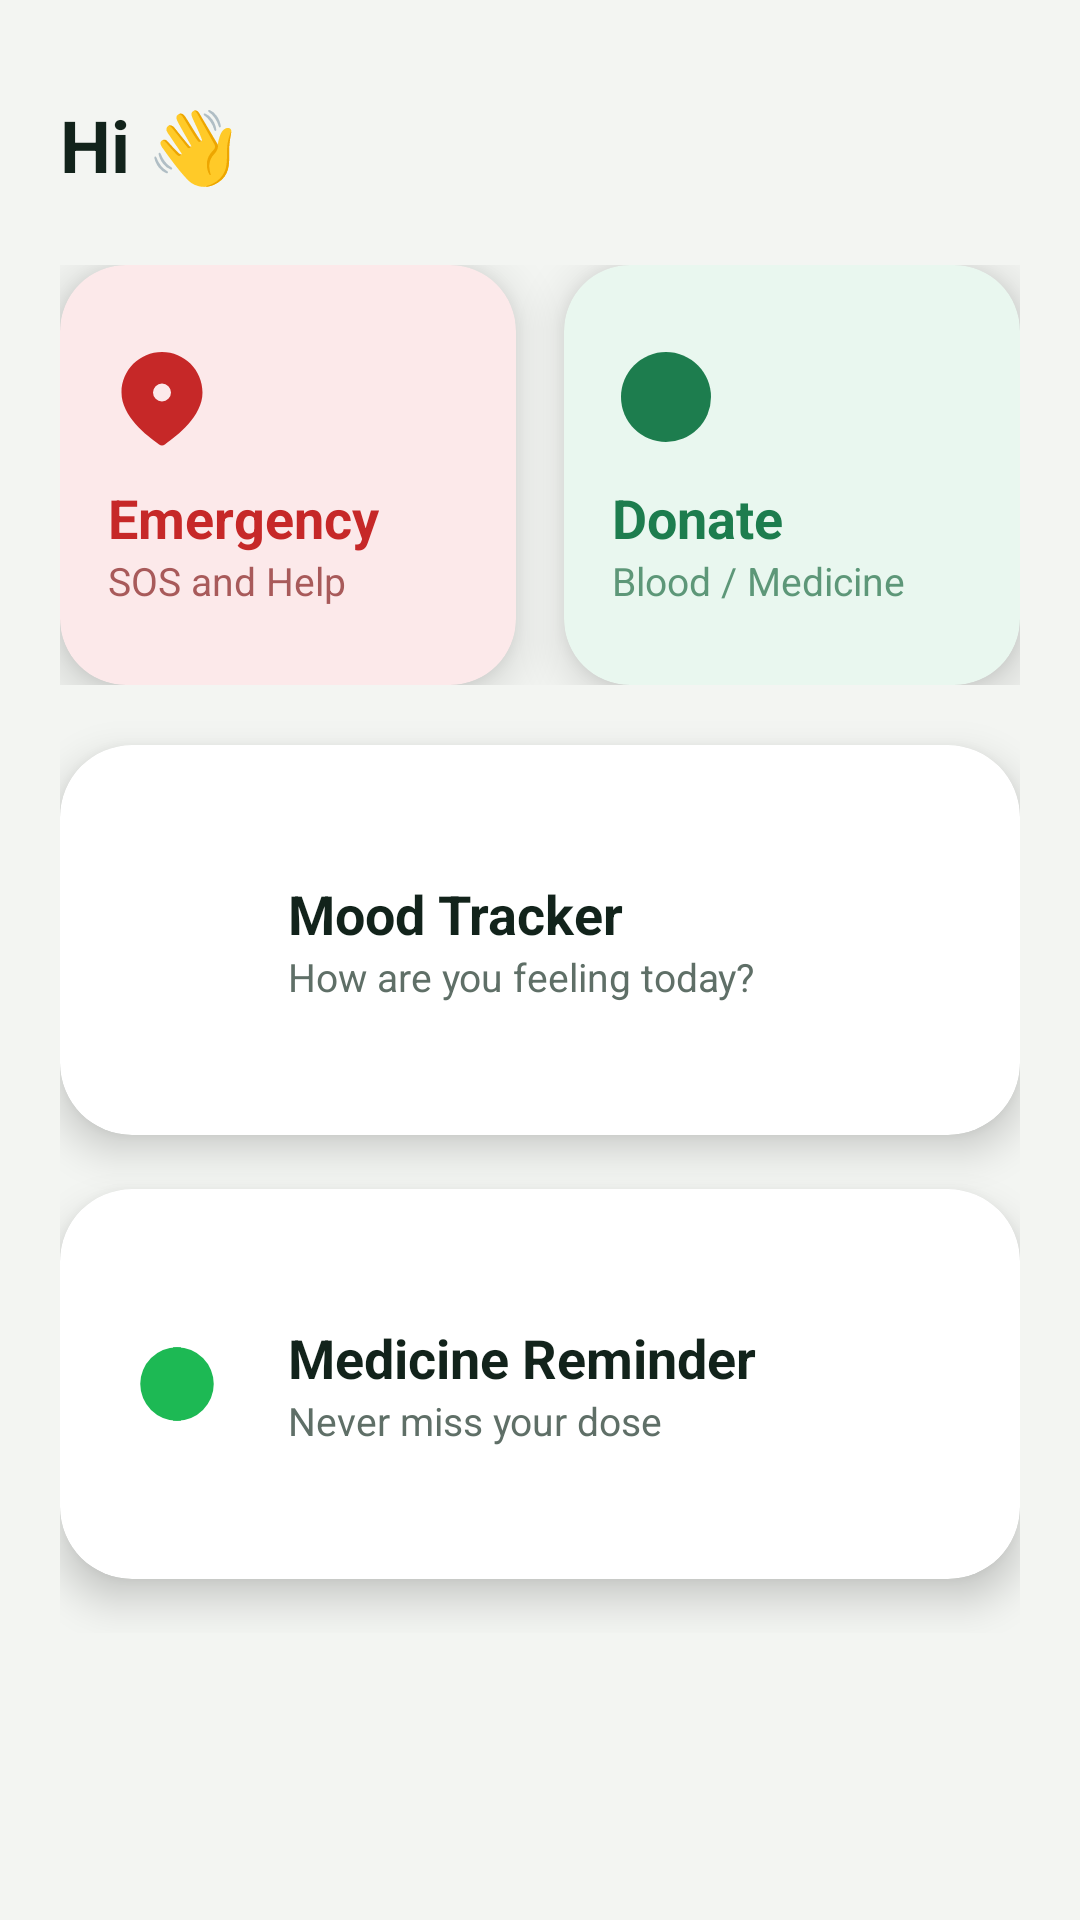

Layout XML and referenced resources for this Android screen:
<!-- AndroidManifest.xml: application theme Theme.HealthKriya -->
<!-- res/layout/fragment_home.xml -->
<?xml version="1.0" encoding="utf-8"?>
<ScrollView xmlns:android="http://schemas.android.com/apk/res/android"
    android:layout_width="match_parent"
    android:layout_height="match_parent"
    android:id="@+id/homeScroll"
    android:background="@color/health_background"
    android:overScrollMode="never">

    <LinearLayout
        android:layout_width="match_parent"
        android:layout_height="wrap_content"
        android:orientation="vertical"
        android:paddingStart="20dp"
        android:paddingEnd="20dp"
        android:paddingBottom="20dp"
        android:paddingTop="32dp">

        
        <TextView
            android:id="@+id/txtGreeting"
            android:layout_width="wrap_content"
            android:layout_height="wrap_content"
            android:text="Hi 👋"
            android:textSize="24sp"
            android:textStyle="bold"
            android:textColor="@color/health_text_primary"
            android:layout_marginBottom="24dp" />

        
        <LinearLayout
            android:layout_width="match_parent"
            android:layout_height="wrap_content"
            android:orientation="horizontal"
            android:weightSum="2"
            android:baselineAligned="false"
            android:layout_marginBottom="20dp">

            <include
                android:id="@+id/cardEmergency"
                layout="@layout/card_home_emergency"
                android:layout_width="0dp"
                android:layout_height="140dp"
                android:layout_weight="1"
                android:layout_marginEnd="8dp" />

            <include
                android:id="@+id/cardDonate"
                layout="@layout/card_home_donate"
                android:layout_width="0dp"
                android:layout_height="140dp"
                android:layout_weight="1"
                android:layout_marginStart="8dp" />
        </LinearLayout>

        
        <include
            android:id="@+id/cardMood"
            layout="@layout/card_home_mood"
            android:layout_width="match_parent"
            android:layout_height="130dp"
            android:layout_marginBottom="18dp" />

        
        <include
            android:id="@+id/cardMedicine"
            layout="@layout/card_home_medicine"
            android:layout_width="match_parent"
            android:layout_height="130dp"
            android:layout_marginBottom="18dp" />

        

    </LinearLayout>
</ScrollView>
<!-- res/layout/card_home_emergency.xml (included above) -->
<?xml version="1.0" encoding="utf-8"?>
<androidx.cardview.widget.CardView
    xmlns:android="http://schemas.android.com/apk/res/android"
    xmlns:app="http://schemas.android.com/apk/res-auto"
    android:layout_width="match_parent"
    android:layout_height="140dp"
    app:cardCornerRadius="22dp"
    app:cardElevation="10dp"
    android:foreground="?attr/selectableItemBackground"
    app:cardBackgroundColor="@color/emergency_card_bg">

    <LinearLayout
        android:layout_width="match_parent"
        android:layout_height="match_parent"
        android:padding="16dp"
        android:orientation="vertical"
        android:gravity="center_vertical">

        <ImageView
            android:id="@+id/imgEmergency"
            android:layout_width="36dp"
            android:layout_height="36dp"
            android:src="@drawable/ic_emergency"
            android:contentDescription="Emergency Icon"
            app:tint="@color/emergency_text" />

        <TextView
            android:id="@+id/txtEmergencyTitle"
            android:layout_width="wrap_content"
            android:layout_height="wrap_content"
            android:text="Emergency"
            android:textSize="18sp"
            android:textStyle="bold"
            android:textColor="@color/emergency_text"
            android:layout_marginTop="10dp"/>

        <TextView
            android:id="@+id/txtEmergencySubtitle"
            android:layout_width="wrap_content"
            android:layout_height="wrap_content"
            android:text="SOS and Help"
            android:textSize="13sp"
            android:textColor="@color/emergency_subtext"/>

    </LinearLayout>
</androidx.cardview.widget.CardView>
<!-- res/layout/card_home_donate.xml (included above) -->
<?xml version="1.0" encoding="utf-8"?>
<androidx.cardview.widget.CardView
    xmlns:android="http://schemas.android.com/apk/res/android"
    xmlns:app="http://schemas.android.com/apk/res-auto"
    android:layout_width="match_parent"
    android:layout_height="140dp"
    app:cardCornerRadius="22dp"
    app:cardElevation="10dp"
    android:foreground="?attr/selectableItemBackground"
    app:cardBackgroundColor="@color/donate_card_bg">

    <LinearLayout
        android:layout_width="match_parent"
        android:layout_height="match_parent"
        android:padding="16dp"
        android:orientation="vertical"
        android:gravity="center_vertical">

        <ImageView
            android:id="@+id/imgDonate"
            android:layout_width="36dp"
            android:layout_height="36dp"
            android:src="@drawable/ic_donate"
            android:contentDescription="Donate Icon"
            app:tint="@color/donate_text" />

        <TextView
            android:id="@+id/txtDonateTitle"
            android:layout_width="wrap_content"
            android:layout_height="wrap_content"
            android:text="Donate"
            android:textSize="18sp"
            android:textStyle="bold"
            android:textColor="@color/donate_text"
            android:layout_marginTop="10dp"/>

        <TextView
            android:id="@+id/txtDonateSubtitle"
            android:layout_width="wrap_content"
            android:layout_height="wrap_content"
            android:text="Blood / Medicine"
            android:textSize="13sp"
            android:textColor="@color/donate_subtext"/>

    </LinearLayout>
</androidx.cardview.widget.CardView>
<!-- res/layout/card_home_mood.xml (included above) -->
<?xml version="1.0" encoding="utf-8"?>
<androidx.cardview.widget.CardView
    xmlns:android="http://schemas.android.com/apk/res/android"
    xmlns:app="http://schemas.android.com/apk/res-auto"
    android:layout_width="match_parent"
    android:layout_height="120dp"
    app:cardCornerRadius="24dp"
    app:cardElevation="8dp"
    android:foreground="?attr/selectableItemBackground"
    app:cardBackgroundColor="@color/home_glass_card_bg">

    <LinearLayout
        android:layout_width="match_parent"
        android:layout_height="match_parent"
        android:padding="18dp"
        android:orientation="horizontal"
        android:gravity="center_vertical">

        <ImageView
            android:id="@+id/imgMoodIcon"
            android:layout_width="42dp"
            android:layout_height="42dp"
            android:src="@drawable/ic_mood"
            android:contentDescription="Mood Icon"
            app:tint="@color/health_primary" />

        <LinearLayout
            android:layout_width="0dp"
            android:layout_height="wrap_content"
            android:layout_weight="1"
            android:layout_marginStart="16dp"
            android:orientation="vertical">

            <TextView
                android:id="@+id/txtMoodTitle"
                android:layout_width="wrap_content"
                android:layout_height="wrap_content"
                android:text="Mood Tracker"
                android:textSize="18sp"
                android:textStyle="bold"
                android:textColor="@color/health_text_primary" />

            <TextView
                android:id="@+id/txtMoodSubtitle"
                android:layout_width="wrap_content"
                android:layout_height="wrap_content"
                android:text="How are you feeling today?"
                android:textSize="13sp"
                android:textColor="@color/health_text_secondary" />
        </LinearLayout>

    </LinearLayout>
</androidx.cardview.widget.CardView>
<!-- res/layout/card_home_medicine.xml (included above) -->
<?xml version="1.0" encoding="utf-8"?>
<androidx.cardview.widget.CardView
    xmlns:android="http://schemas.android.com/apk/res/android"
    xmlns:app="http://schemas.android.com/apk/res-auto"
    android:layout_width="match_parent"
    android:layout_height="120dp"
    app:cardCornerRadius="24dp"
    app:cardElevation="8dp"
    android:foreground="?attr/selectableItemBackground"
    app:cardBackgroundColor="@color/home_glass_card_bg">

    <LinearLayout
        android:layout_width="match_parent"
        android:layout_height="match_parent"
        android:padding="18dp"
        android:orientation="horizontal"
        android:gravity="center_vertical">

        <ImageView
            android:id="@+id/imgMedicineIcon"
            android:layout_width="42dp"
            android:layout_height="42dp"
            android:src="@drawable/ic_pill"
            android:contentDescription="Medicine Icon"
            app:tint="@color/health_primary" />

        <LinearLayout
            android:layout_width="0dp"
            android:layout_height="wrap_content"
            android:layout_weight="1"
            android:layout_marginStart="16dp"
            android:orientation="vertical">

            <TextView
                android:id="@+id/txtMedicineTitle"
                android:layout_width="wrap_content"
                android:layout_height="wrap_content"
                android:text="Medicine Reminder"
                android:textSize="18sp"
                android:textStyle="bold"
                android:textColor="@color/health_text_primary" />

            <TextView
                android:id="@+id/txtMedicineSubtitle"
                android:layout_width="wrap_content"
                android:layout_height="wrap_content"
                android:text="Never miss your dose"
                android:textSize="13sp"
                android:textColor="@color/health_text_secondary" />
        </LinearLayout>

    </LinearLayout>
</androidx.cardview.widget.CardView>
<!-- resources referenced by this layout -->
<resources>
  <color name="donate_card_bg">#E9F7EF</color>
  <color name="donate_subtext">#5D9778</color>
  <color name="donate_text">#1D7D4E</color>
  <color name="emergency_card_bg">#FCE9EA</color>
  <color name="emergency_subtext">#A85A5A</color>
  <color name="emergency_text">#C62828</color>
  <color name="health_background">#F3F5F2</color>
  <color name="health_primary">#1DB954</color>
  <color name="health_text_primary">#12231B</color>
  <color name="health_text_secondary">#5F6F67</color>
  <color name="home_glass_card_bg">#FFFFFFFF</color>
  <!-- drawable ic_donate (drawable) -->
  <vector xmlns:android="http://schemas.android.com/apk/res/android"
      android:width="24dp" android:height="24dp"
      android:viewportWidth="24" android:viewportHeight="24">
      <path android:fillColor="#2CB9B0"
          android:pathData="M12,2a10,10 0 1,0 0,20a10,10 0 0,0 0,-20z"/>
  </vector>
  <!-- drawable ic_emergency (drawable) -->
  <vector xmlns:android="http://schemas.android.com/apk/res/android"
      android:width="24dp"
      android:height="24dp"
      android:viewportWidth="24"
      android:viewportHeight="24">
  
      <path
          android:fillColor="@color/health_icon"
          android:pathData="
              M12,2
              C7.03,2 3,6.03 3,11
              C3,16.25 8.55,20.54 11.35,22.54
              C11.75,22.83 12.25,22.83 12.65,22.54
              C15.45,20.54 21,16.25 21,11
              C21,6.03 16.97,2 12,2
              Z
              M12,13
              A2,2 0 1,1 12,9
              A2,2 0 1,1 12,13
              Z"/>
  </vector>
  <!-- drawable ic_pill (drawable) -->
  <vector xmlns:android="http://schemas.android.com/apk/res/android"
      android:width="24dp"
      android:height="24dp"
      android:viewportWidth="24"
      android:viewportHeight="24">
  
      
      <path
          android:fillColor="#4CAF50"
          android:pathData="M5,12a7,7 0 1,1 14,0a7,7 0 1,1 -14,0z" />
  
      
      <path
          android:strokeColor="#FFFFFF"
          android:strokeWidth="1.5"
          android:pathData="M12,5 L12,19" />
  
  </vector>
  <style name="Theme.HealthKriya" parent="Theme.Material3.DayNight.NoActionBar">
          <item name="colorPrimary">@color/health_primary</item>
          <item name="colorOnPrimary">@color/white</item>
          <item name="colorSecondary">@color/health_accent</item>
          <item name="colorOnSecondary">@color/white</item>
  
          <item name="colorSurface">@color/health_surface</item>
          <item name="colorOnSurface">@color/health_text_primary</item>
          <item name="colorOnSurfaceVariant">@color/health_text_secondary</item>
          <item name="android:colorBackground">@color/health_background</item>
  
          <item name="android:statusBarColor">@color/status_bar</item>
          <item name="android:windowLightStatusBar">true</item>
          <item name="android:navigationBarColor">@color/bottom_nav_bg</item>
          <item name="android:windowLightNavigationBar">true</item>
  
          <item name="android:windowBackground">@color/health_background</item>
      </style>
  <color name="health_icon">#5F6F67</color>
  <color name="white">#FFFFFFFF</color>
  <color name="health_accent">#25D366</color>
  <color name="health_surface">#FFFFFFFF</color>
  <color name="status_bar">#F3F5F2</color>
  <color name="bottom_nav_bg">#FAFBF8</color>
</resources>
